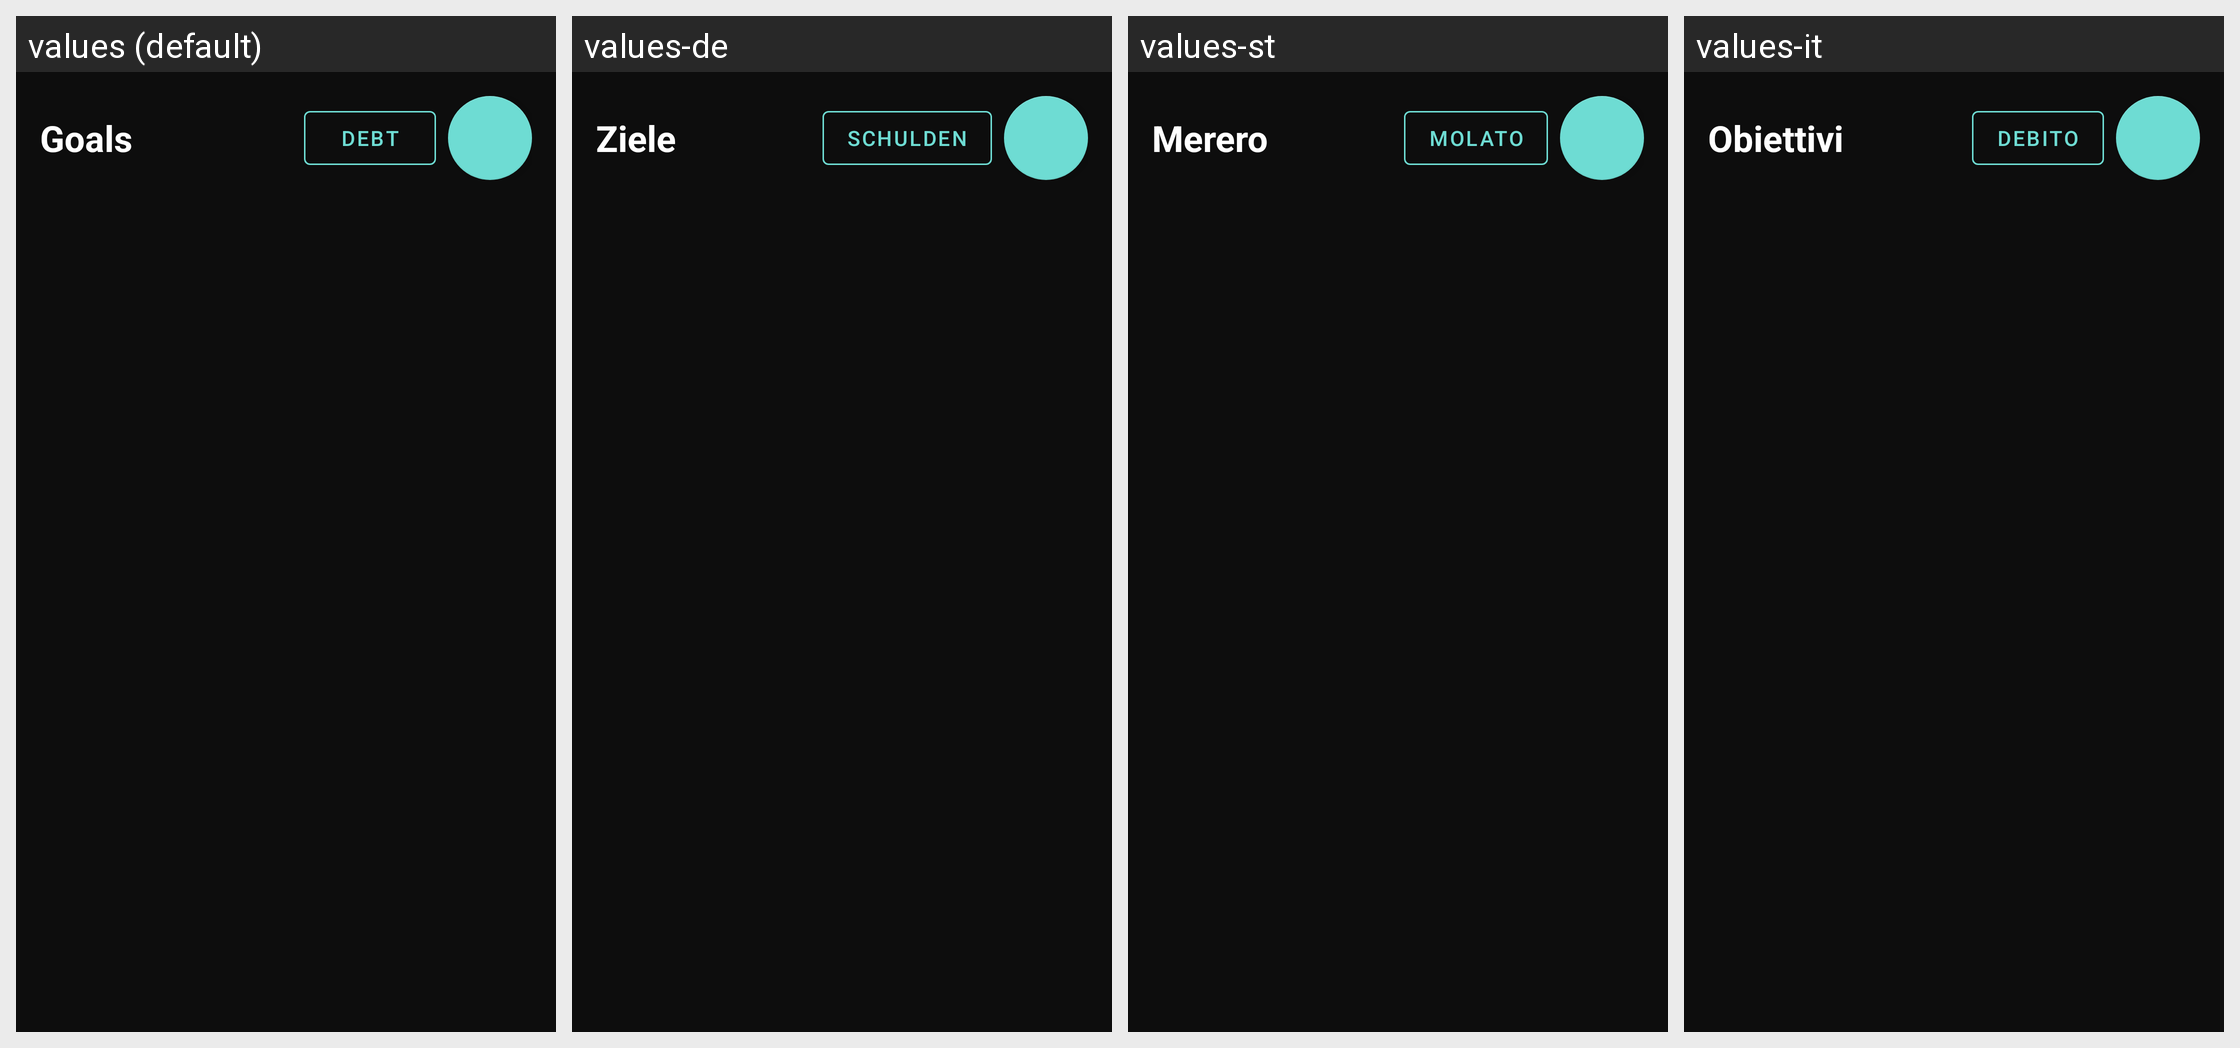

This grid shows one Android layout under several languages. Give, for every string resource on the screen, its name, the default text and each shown locale's text.
Android screen res/layout/fragment_goals.xml rendered under 4 locales, left to right: values (default), values-de, values-st, values-it. Device: Nexus 5 (rendered at 1080×1920; each locale shown at half size, 540×960, under a caption strip naming it); theme Theme.BudgetBuddy.
Other locales in the repository, not shown: values-af, values-ar, values-es, values-sw, values-zu.
Strings drawn on this screen, with the default value and each locale's value (text and hints the layout hard-codes, and strings that could not be matched under every locale, appear in the picture but are not listed):

goals
  values: Goals
  values-de: Ziele
  values-st: Merero
  values-it: Obiettivi

debt
  values: Debt
  values-de: Schulden
  values-st: Molato
  values-it: Debito
